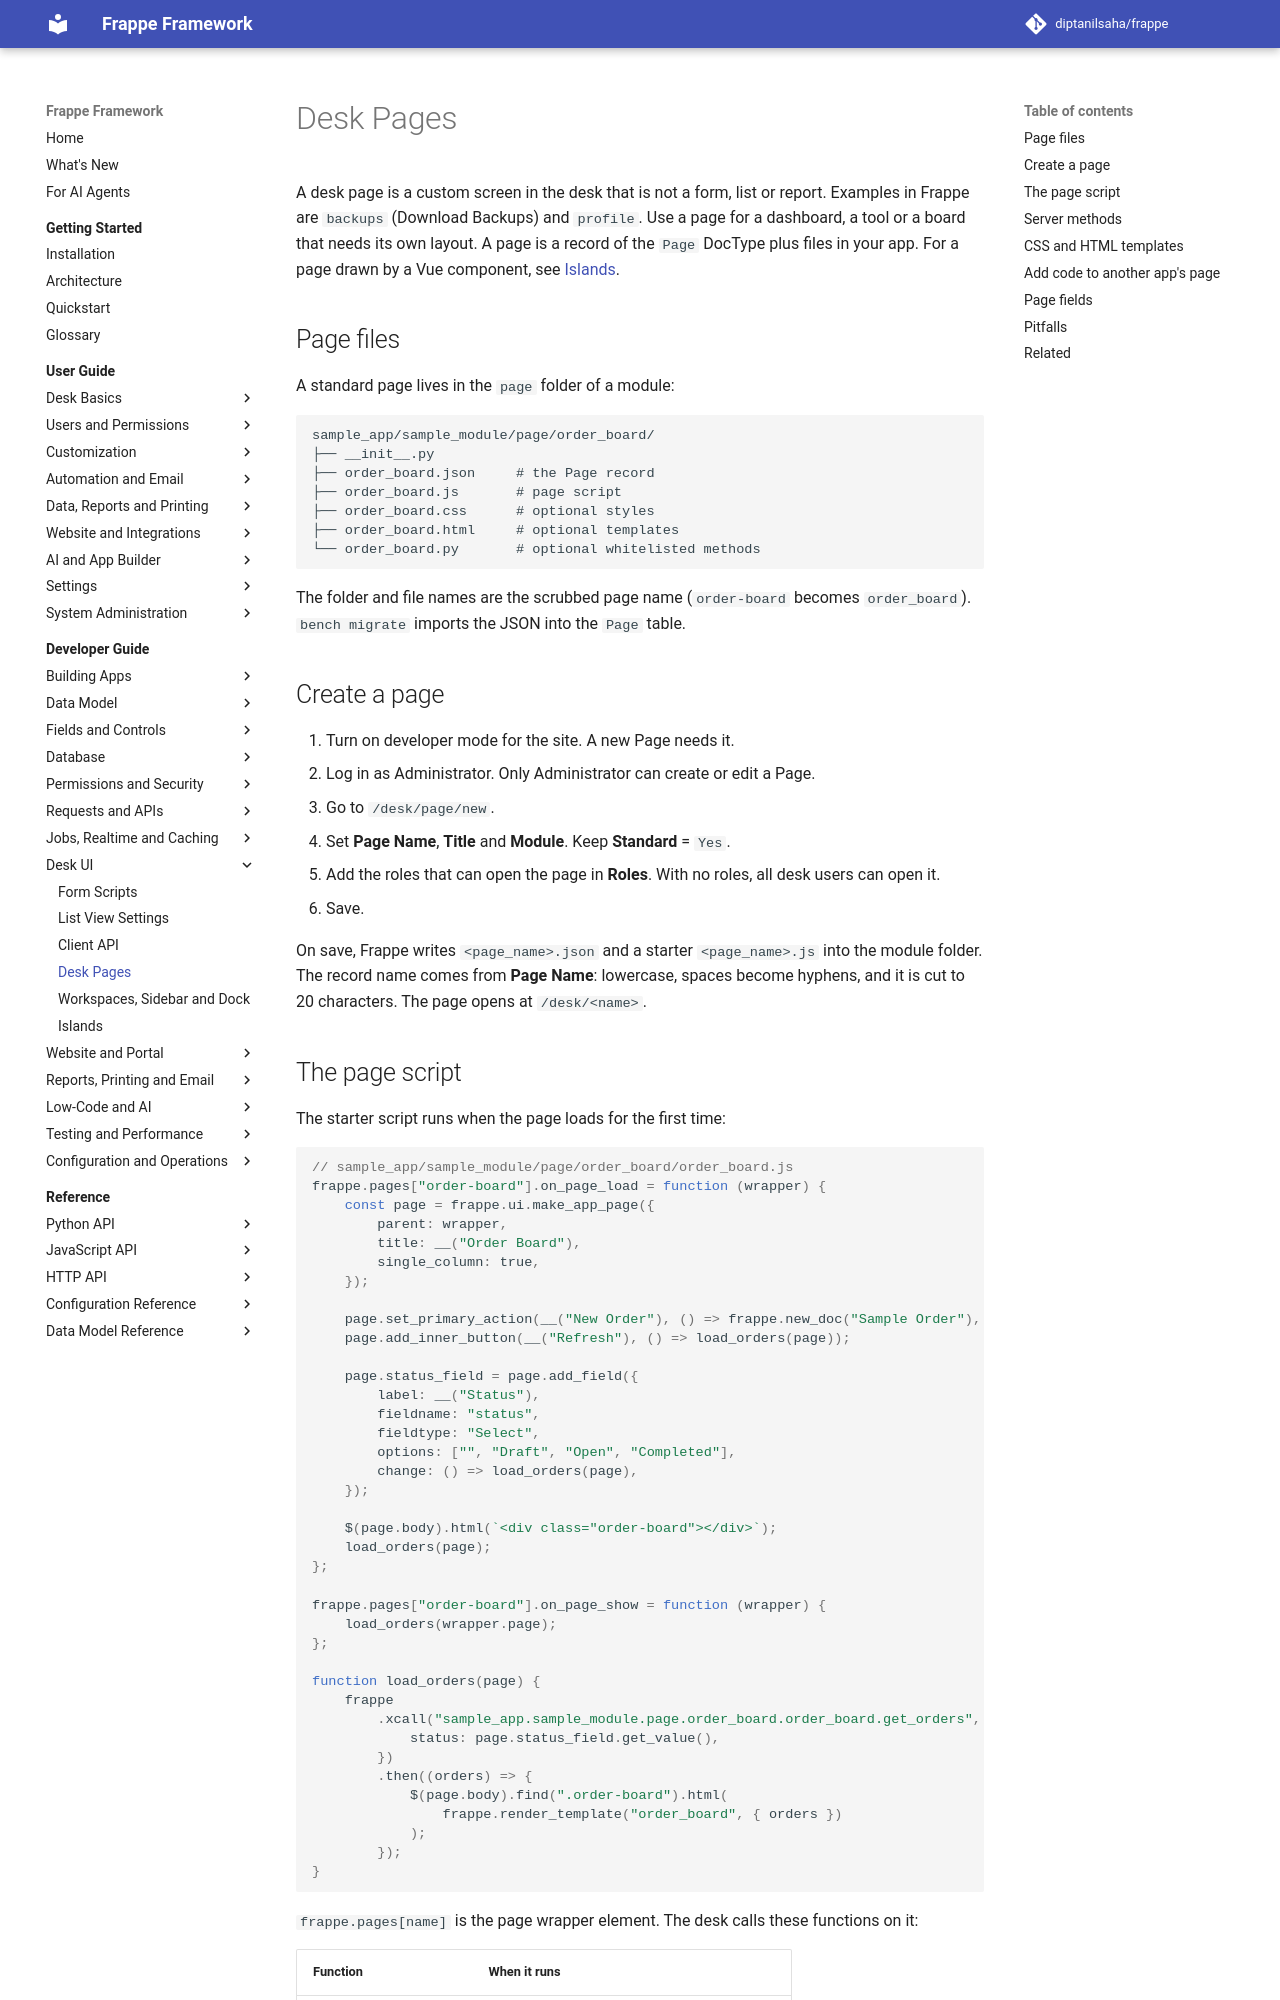

repository: diptanilsaha/frappe · page: develop/developer-guide/desk-ui/desk-pages/index.html · generator: mkdocs

---
title: Desk Pages
description: Build a custom desk screen with the Page DocType, its JSON, JS, CSS and HTML files, frappe.pages events and frappe.ui.make_app_page.
version: develop
sources:
  - frappe/core/doctype/page/page.py
  - frappe/core/doctype/page/page.json
  - frappe/desk/desk_page.py
  - frappe/public/js/frappe/views/pageview.js
  - frappe/public/js/frappe/views/container.js
  - frappe/public/js/frappe/ui/page.js
  - frappe/public/js/frappe/microtemplate.js
  - frappe/bundler.py
  - frappe/desk/page/backups/backups.js
  - frappe/desk/page/backups/backups.json
  - frappe/utils/boilerplate.py
  - frappe/hooks.py
---

# Desk Pages

A desk page is a custom screen in the desk that is not a form, list or report. Examples in Frappe are `backups` (Download Backups) and `profile`. Use a page for a dashboard, a tool or a board that needs its own layout. A page is a record of the `Page` DocType plus files in your app. For a page drawn by a Vue component, see [Islands](islands.md).

## Page files

A standard page lives in the `page` folder of a module:

```text
sample_app/sample_module/page/order_board/
├── __init__.py
├── order_board.json     # the Page record
├── order_board.js       # page script
├── order_board.css      # optional styles
├── order_board.html     # optional templates
└── order_board.py       # optional whitelisted methods
```

The folder and file names are the scrubbed page name (`order-board` becomes `order_board`). `bench migrate` imports the JSON into the `Page` table.

## Create a page

1. Turn on developer mode for the site. A new Page needs it.
2. Log in as Administrator. Only Administrator can create or edit a Page.
3. Go to `/desk/page/new`.
4. Set **Page Name**, **Title** and **Module**. Keep **Standard** = `Yes`.
5. Add the roles that can open the page in **Roles**. With no roles, all desk users can open it.
6. Save.

On save, Frappe writes `<page_name>.json` and a starter `<page_name>.js` into the module folder. The record name comes from **Page Name**: lowercase, spaces become hyphens, and it is cut to 20 characters. The page opens at `/desk/<name>`.
